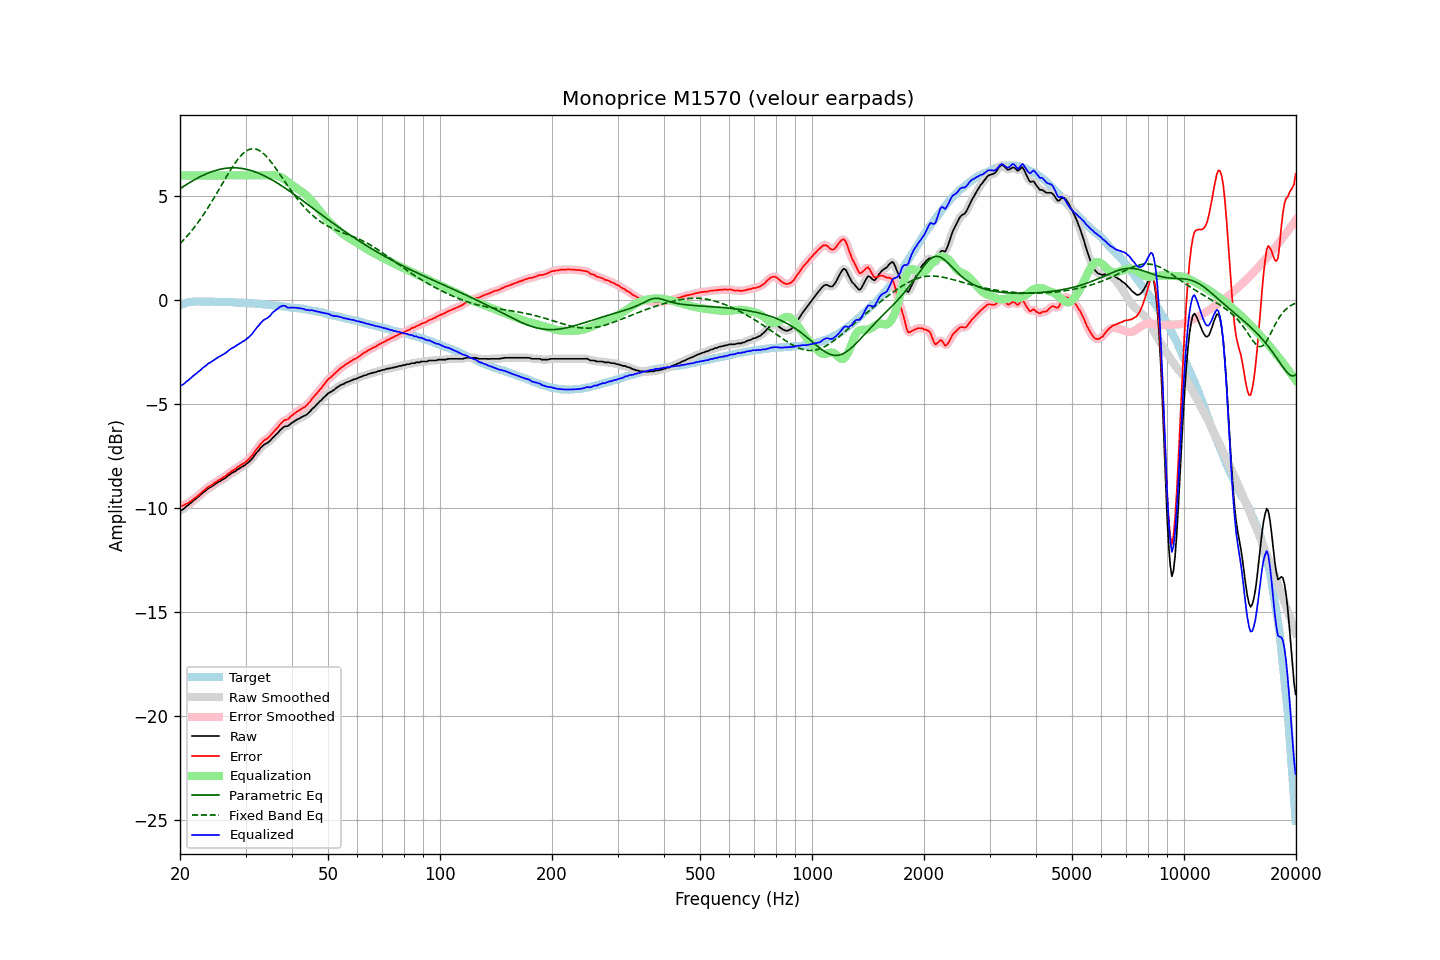

The file beside this chart, header and first rows:
frequency, raw, error, smoothed, error_smoothed, equalization, parametric_eq, fixed_band_eq, equalized_raw, equalized_smoothed, target
20.00, -10.11, -9.87, -10.12, -9.88, 6.00, 5.36, 2.72, -4.11, -4.12, -0.24
20.20, -10.09, -9.88, -10.08, -9.87, 6.00, 5.41, 2.80, -4.09, -4.08, -0.21
20.40, -10.05, -9.87, -10.04, -9.86, 6.00, 5.46, 2.88, -4.05, -4.04, -0.18
20.61, -9.99, -9.83, -9.98, -9.83, 6.00, 5.51, 2.96, -3.99, -3.98, -0.16
20.81, -9.91, -9.78, -9.92, -9.79, 6.00, 5.56, 3.05, -3.91, -3.92, -0.13
21.02, -9.86, -9.76, -9.85, -9.75, 6.00, 5.61, 3.13, -3.86, -3.85, -0.10
21.23, -9.79, -9.70, -9.79, -9.70, 6.00, 5.66, 3.22, -3.79, -3.79, -0.09
21.44, -9.73, -9.65, -9.72, -9.65, 6.00, 5.70, 3.32, -3.73, -3.72, -0.08
21.66, -9.66, -9.59, -9.66, -9.58, 6.00, 5.75, 3.41, -3.66, -3.66, -0.07
21.87, -9.59, -9.52, -9.59, -9.53, 6.00, 5.79, 3.51, -3.59, -3.59, -0.07
22.09, -9.54, -9.48, -9.53, -9.47, 6.00, 5.83, 3.61, -3.54, -3.53, -0.06
22.31, -9.47, -9.41, -9.47, -9.41, 6.00, 5.88, 3.72, -3.47, -3.47, -0.06
22.54, -9.41, -9.35, -9.40, -9.34, 6.00, 5.92, 3.83, -3.41, -3.40, -0.06
22.76, -9.34, -9.27, -9.34, -9.27, 6.00, 5.95, 3.93, -3.34, -3.34, -0.06
22.99, -9.27, -9.20, -9.27, -9.20, 6.00, 5.99, 4.05, -3.27, -3.27, -0.07
23.22, -9.21, -9.13, -9.21, -9.14, 6.00, 6.03, 4.16, -3.21, -3.21, -0.07
23.45, -9.16, -9.08, -9.14, -9.07, 6.00, 6.06, 4.28, -3.16, -3.14, -0.07
23.69, -9.08, -9.01, -9.09, -9.01, 6.00, 6.10, 4.40, -3.08, -3.09, -0.07
23.92, -9.03, -8.95, -9.03, -8.96, 6.00, 6.13, 4.52, -3.03, -3.03, -0.07
24.16, -8.99, -8.92, -8.98, -8.91, 6.00, 6.16, 4.64, -2.99, -2.98, -0.06
24.40, -8.94, -8.87, -8.93, -8.87, 6.00, 6.18, 4.77, -2.94, -2.93, -0.06
24.65, -8.89, -8.81, -8.89, -8.82, 6.00, 6.21, 4.90, -2.89, -2.89, -0.07
24.89, -8.83, -8.75, -8.83, -8.76, 6.00, 6.23, 5.03, -2.83, -2.83, -0.08
25.14, -8.79, -8.71, -8.78, -8.71, 6.00, 6.26, 5.16, -2.79, -2.78, -0.08
25.39, -8.73, -8.65, -8.74, -8.66, 6.00, 6.28, 5.29, -2.73, -2.74, -0.08
25.65, -8.70, -8.62, -8.69, -8.61, 6.00, 6.30, 5.42, -2.70, -2.69, -0.08
25.91, -8.65, -8.56, -8.65, -8.56, 6.00, 6.31, 5.56, -2.65, -2.65, -0.09
26.16, -8.60, -8.51, -8.60, -8.52, 6.00, 6.33, 5.69, -2.60, -2.60, -0.09
26.43, -8.56, -8.47, -8.55, -8.46, 6.00, 6.34, 5.82, -2.56, -2.55, -0.09
26.69, -8.50, -8.41, -8.49, -8.41, 6.00, 6.35, 5.95, -2.50, -2.49, -0.09
26.96, -8.43, -8.34, -8.43, -8.35, 6.00, 6.36, 6.08, -2.43, -2.43, -0.09
27.23, -8.38, -8.29, -8.37, -8.28, 6.00, 6.36, 6.21, -2.38, -2.37, -0.09
27.50, -8.32, -8.23, -8.32, -8.23, 6.00, 6.36, 6.33, -2.32, -2.32, -0.09
27.77, -8.28, -8.17, -8.28, -8.18, 6.00, 6.37, 6.45, -2.28, -2.28, -0.10
28.05, -8.24, -8.13, -8.23, -8.12, 6.00, 6.36, 6.57, -2.24, -2.23, -0.10
28.33, -8.19, -8.07, -8.18, -8.07, 6.00, 6.36, 6.67, -2.19, -2.18, -0.11
28.62, -8.13, -8.01, -8.13, -8.02, 6.00, 6.36, 6.78, -2.13, -2.13, -0.11
28.90, -8.09, -7.97, -8.08, -7.97, 6.00, 6.35, 6.87, -2.09, -2.08, -0.12
29.19, -8.04, -7.91, -8.04, -7.92, 6.00, 6.34, 6.96, -2.04, -2.04, -0.13
29.48, -7.99, -7.87, -7.99, -7.87, 6.00, 6.33, 7.04, -1.99, -1.99, -0.12
29.78, -7.95, -7.82, -7.94, -7.81, 6.00, 6.31, 7.10, -1.95, -1.94, -0.13
30.08, -7.89, -7.76, -7.89, -7.76, 6.00, 6.30, 7.16, -1.89, -1.89, -0.13
30.38, -7.83, -7.69, -7.83, -7.69, 6.00, 6.28, 7.21, -1.83, -1.83, -0.14
30.68, -7.77, -7.63, -7.76, -7.62, 6.00, 6.26, 7.24, -1.77, -1.76, -0.14
30.99, -7.69, -7.54, -7.69, -7.54, 6.00, 6.24, 7.27, -1.69, -1.69, -0.15
31.30, -7.61, -7.45, -7.60, -7.45, 6.00, 6.22, 7.28, -1.61, -1.60, -0.15
31.61, -7.50, -7.34, -7.50, -7.34, 6.00, 6.19, 7.28, -1.50, -1.50, -0.16
31.93, -7.40, -7.23, -7.40, -7.24, 6.00, 6.16, 7.27, -1.40, -1.40, -0.17
32.24, -7.30, -7.12, -7.30, -7.13, 6.00, 6.13, 7.24, -1.30, -1.30, -0.18
32.57, -7.22, -7.04, -7.21, -7.03, 6.00, 6.10, 7.21, -1.22, -1.21, -0.18
32.89, -7.11, -6.93, -7.12, -6.93, 6.00, 6.07, 7.16, -1.11, -1.12, -0.18
33.22, -7.04, -6.84, -7.03, -6.84, 6.00, 6.03, 7.11, -1.04, -1.03, -0.19
33.55, -6.96, -6.76, -6.96, -6.77, 6.00, 6.00, 7.04, -0.96, -0.96, -0.19
33.89, -6.91, -6.70, -6.91, -6.71, 6.00, 5.96, 6.97, -0.91, -0.91, -0.21
34.23, -6.88, -6.67, -6.87, -6.66, 6.00, 5.92, 6.89, -0.88, -0.87, -0.21
34.57, -6.82, -6.60, -6.82, -6.60, 6.00, 5.88, 6.80, -0.82, -0.82, -0.22
34.92, -6.76, -6.53, -6.75, -6.52, 6.01, 5.84, 6.71, -0.75, -0.74, -0.23
35.27, -6.67, -6.44, -6.67, -6.44, 6.01, 5.80, 6.61, -0.66, -0.66, -0.23
35.62, -6.59, -6.34, -6.59, -6.35, 6.01, 5.75, 6.51, -0.57, -0.58, -0.24
35.97, -6.52, -6.26, -6.52, -6.26, 6.01, 5.71, 6.40, -0.51, -0.51, -0.26
... 635 more rows
